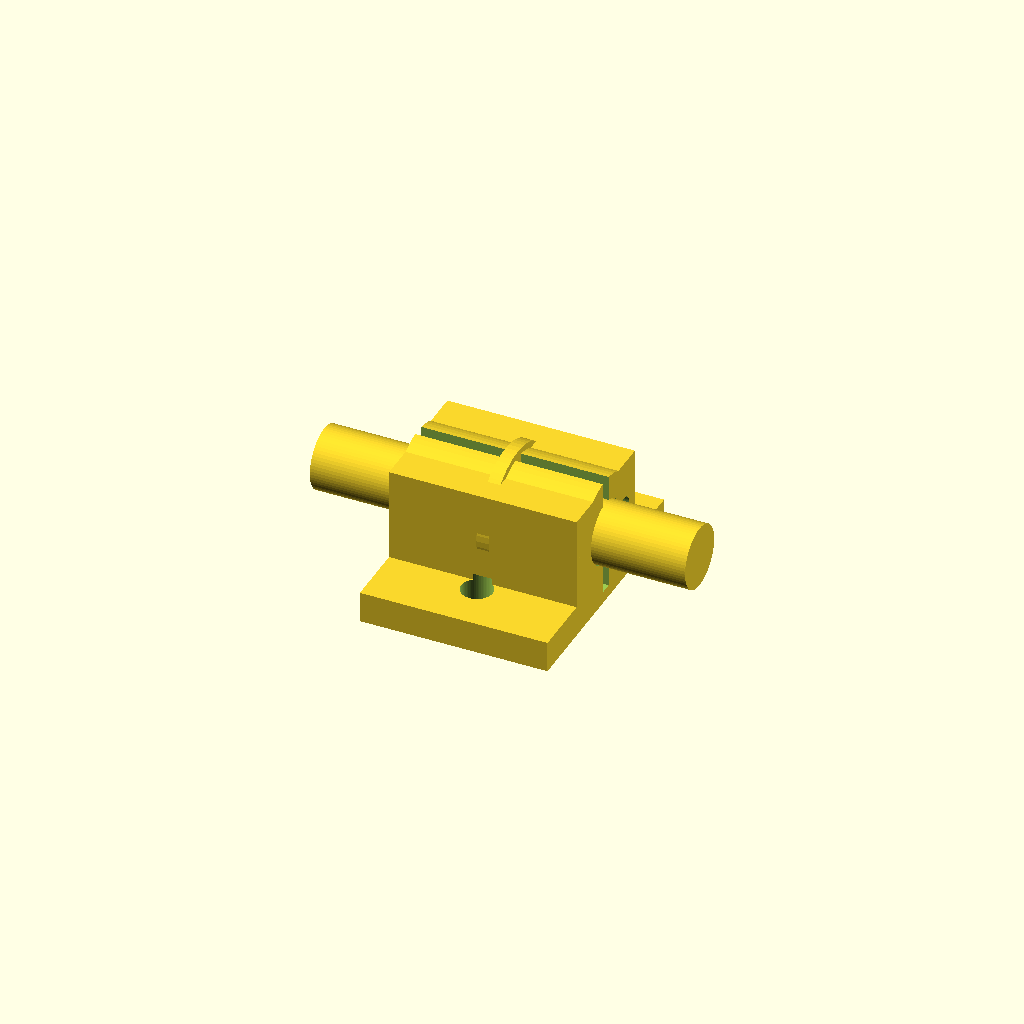
Cell 1 — every parameter at its default value.
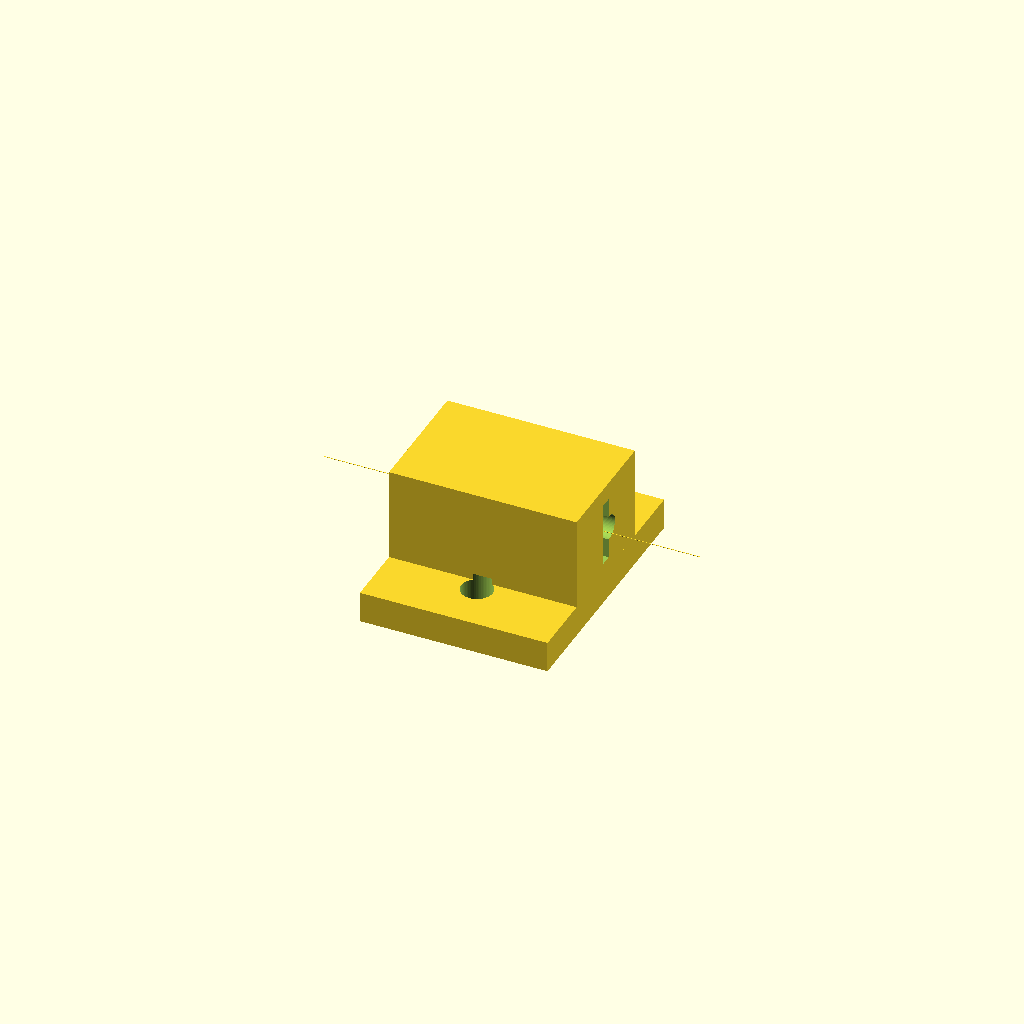
Cell 2: the same model with rod_diameter = 0.1.
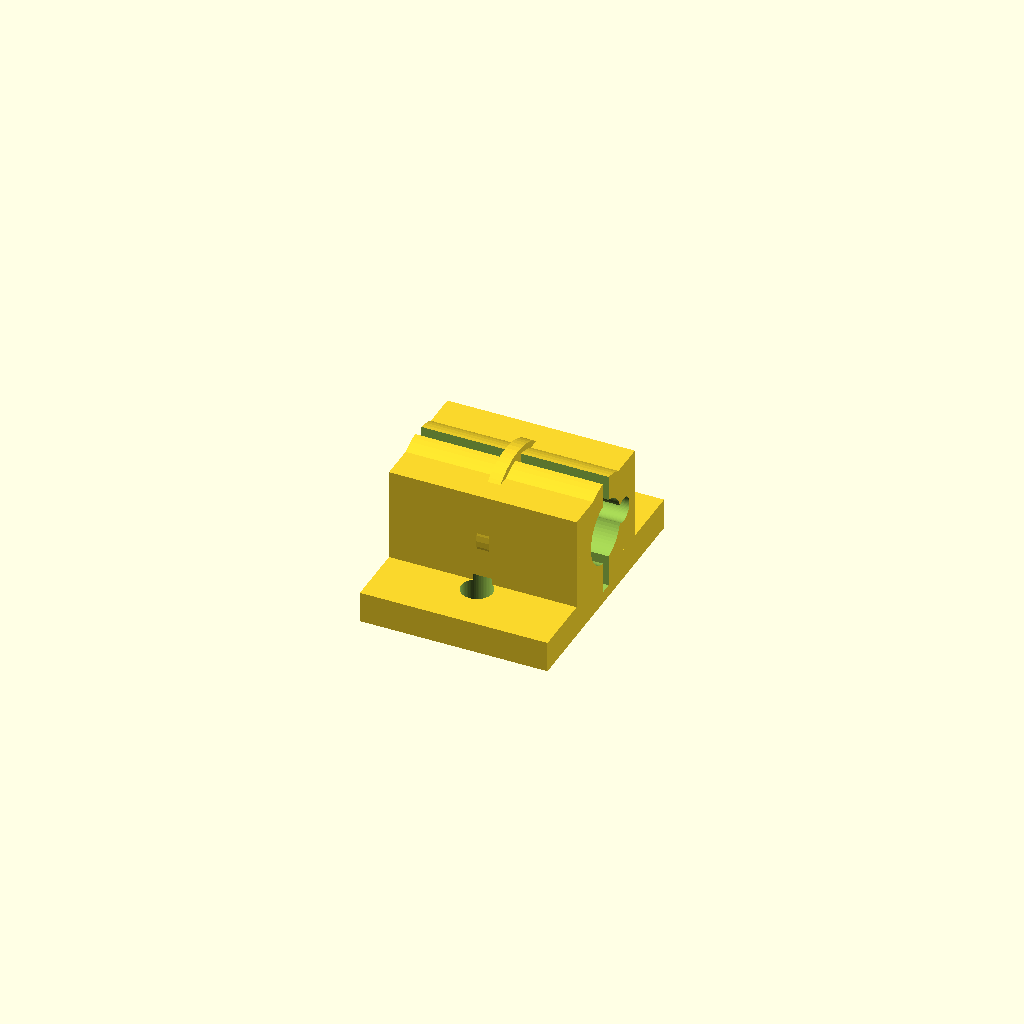
Cell 3 — rod_length set to 1, the other parameters unchanged.
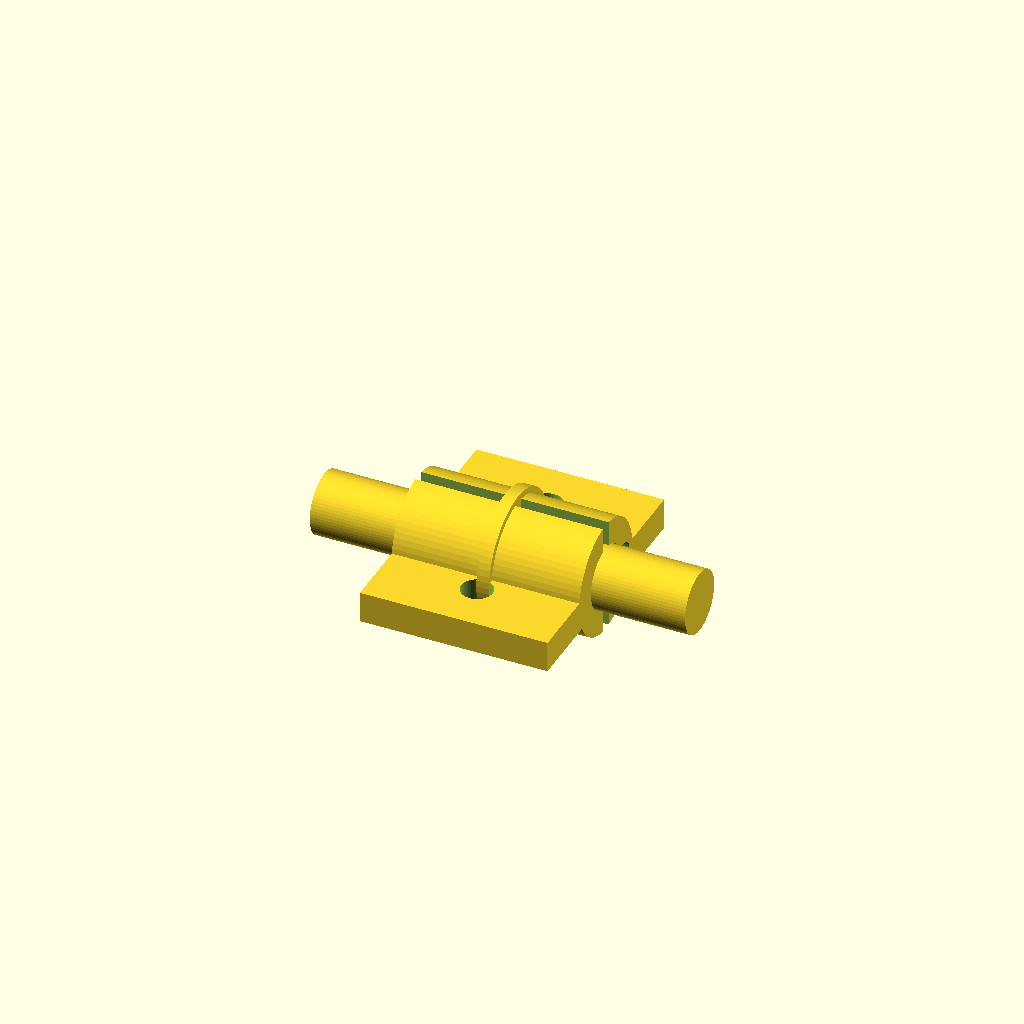
Cell 4 — bracket_height set to 0.5, the other parameters unchanged.
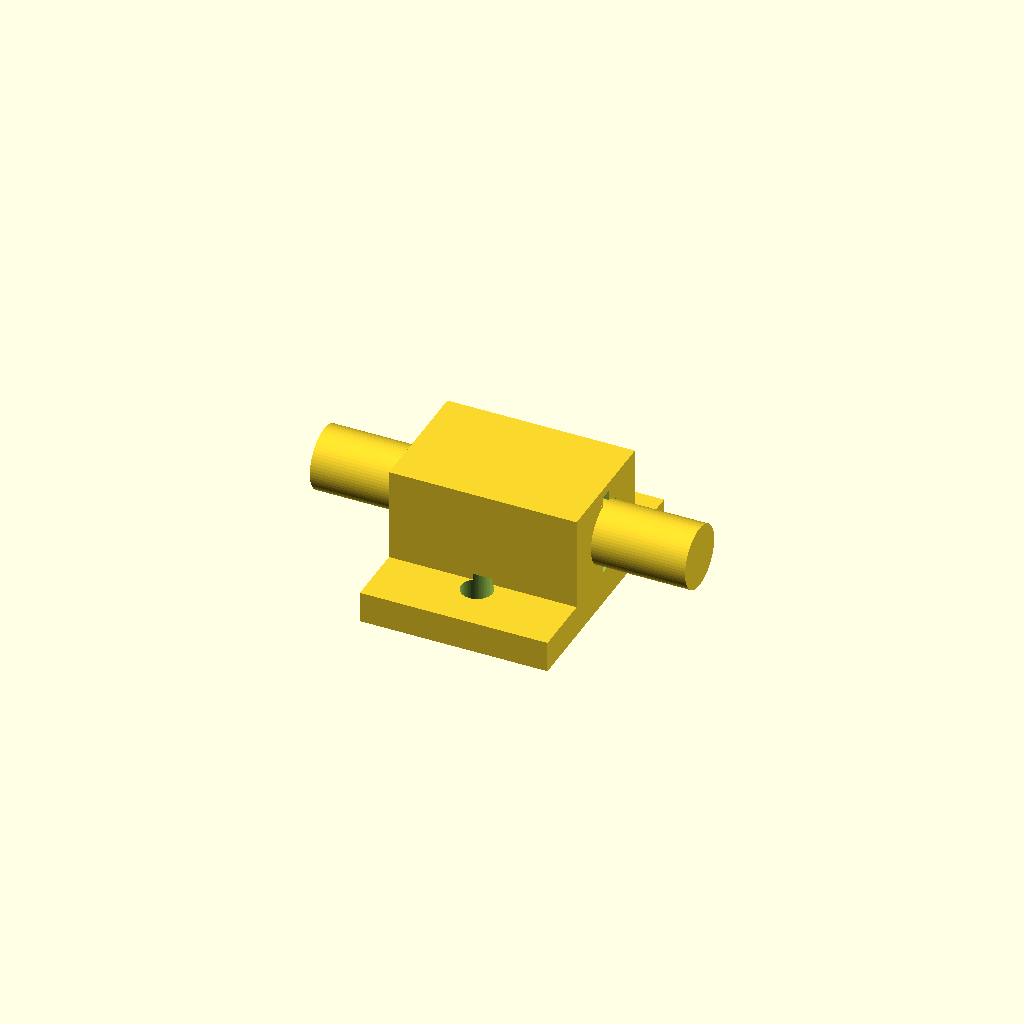
Cell 5 — wall_thickness set to 0.5, the other parameters unchanged.
All cells are drawn from one camera (rotation 55°, 0°, 25°, orthographic, colour scheme Cornfield), so only the parameter changes between them.
OpenSCAD source file results/nopscadlib/craft/scad/sk_bracket__SK10.scad:
// Parameters
rod_diameter = 10.0; //[5.0:20.0:0.1]
rod_length = 60.0; //[30.0:120.0:1]
bracket_height = 20.0; //[10.0:40.0:0.5]
rod_clearance = 0.2; //[0.0:0.6:0.05]
wall_thickness = 4.0; //[2.0:8.0:0.5]
base_thickness = 5.0; //[2.5:10.0:0.5]
base_width = 30.0; //[15.0:60.0:1]
base_length = 40.0; //[20.0:80.0:1]
mount_hole_diameter = 5.0; //[3.0:8.0:0.1]
mount_hole_spacing = 24.0; //[12.0:48.0:1]
clamp_gap = 2.0; //[0.5:5.0:0.5]
clamp_bolt_hole_diameter = 4.0; //[2.0:6.0:0.1]
overlap = 1.0; //[0.5:2.0:0.1]

// Derived placement (recalculated to guarantee contact/overlap)
rod_outer_d = rod_diameter + rod_clearance + 2*wall_thickness;

// Place rod axis so collar sits within bracket height and intersects the support body.
// Keep the collar centered within the upper body region.
upper_body_h = max(0.01, bracket_height - base_thickness + overlap);
upper_body_center_z = base_thickness/2 + upper_body_h/2 - overlap;
rod_center_z = upper_body_center_z;  // ensures collar intersects the upper body

// Rod - solid geometry (used as "shaft" in the assembly)
module rod_solid() {
  // Along X after rotation in assembly
  cylinder(r=rod_diameter/2, h=rod_length, center=true, $fn=64);
}

// Bracket - solid geometry (with bore and features removed)
module bracket_solid() {
  difference() {
    union() {
      // Mounting base
      cube([base_width, base_length, base_thickness], center=true);

      // Support body (overlaps base by 'overlap' to ensure fusion)
      translate([0, 0, upper_body_center_z])
        cube([base_width, base_length/2, upper_body_h], center=true);

      // Support collar outer (centered on rod axis) - MUST intersect support body
      translate([0, 0, rod_center_z])
        rotate([0, 90, 0])
          cylinder(r=rod_outer_d/2, h=base_width, center=true, $fn=64);
    }

    // Rod seat / bore (slightly longer to fully cut through collar)
    translate([0, 0, rod_center_z])
      rotate([0, 90, 0])
        cylinder(r=(rod_diameter + rod_clearance)/2, h=base_width + 2*overlap, center=true, $fn=64);

    // Mounting holes
    translate([0,  mount_hole_spacing/2, 0])
      cylinder(r=mount_hole_diameter/2, h=base_thickness + 2*overlap, center=true, $fn=64);
    translate([0, -mount_hole_spacing/2, 0])
      cylinder(r=mount_hole_diameter/2, h=base_thickness + 2*overlap, center=true, $fn=64);

    // Clamp split
    translate([0, 0, rod_center_z])
      cube([base_width + 2*overlap, clamp_gap, rod_outer_d + 2*overlap], center=true);

    // Clamp bolt hole
    translate([0,
               rod_outer_d/2 - clamp_gap/2 - clamp_bolt_hole_diameter/2,
               rod_center_z])
      rotate([0, 90, 0])
        cylinder(r=clamp_bolt_hole_diameter/2, h=base_width + 2*overlap, center=true, $fn=64);
  }
}

// Assembly: single connected solid.
// Fixes:
// - Rod is no longer a separate floating body: it is physically fused to the bracket
//   via a small external "weld collar" that overlaps BOTH the rod and the bracket by 1-2mm.
// - All parts are combined with union().
module assembly() {
  union() {
    bracket_solid();

    // Shaft positioned through the bracket (same axis as bore)
    translate([0, 0, rod_center_z])
      rotate([0, 90, 0])
        rod_solid();

    // External weld collar (adds minimal geometry) to guarantee fusion:
    // - Inner radius slightly smaller than rod radius => overlaps rod
    // - Outer radius slightly larger than bracket collar radius => overlaps bracket
    // - Short length (2*overlap) centered on bracket => overlaps bracket material
    translate([0, 0, rod_center_z])
      rotate([0, 90, 0])
        difference() {
          cylinder(r=rod_outer_d/2 + overlap, h=2*overlap, center=true, $fn=64);
          cylinder(r=rod_diameter/2 - overlap, h=2*overlap + 0.2, center=true, $fn=64);
        }
  }
}

assembly();
Customizer parameters (derived from the source; name, type, default, range or options):
rod_diameter: number, default 10, range 0.1 to 5, step 20
rod_length: number, default 60, range 1 to 30, step 120
bracket_height: number, default 20, range 0.5 to 10, step 40
rod_clearance: number, default 0.2, range 0 to 0.05, step 0.6
wall_thickness: number, default 4, range 0.5 to 2, step 8
base_thickness: number, default 5, range 0.5 to 2.5, step 10
base_width: number, default 30, range 1 to 15, step 60
base_length: number, default 40, range 1 to 20, step 80
mount_hole_diameter: number, default 5, range 0.1 to 3, step 8
mount_hole_spacing: number, default 24, range 1 to 12, step 48
clamp_gap: number, default 2, range 0.5 to 0.5, step 5
clamp_bolt_hole_diameter: number, default 4, range 0.1 to 2, step 6
overlap: number, default 1, range 0.1 to 0.5, step 2
